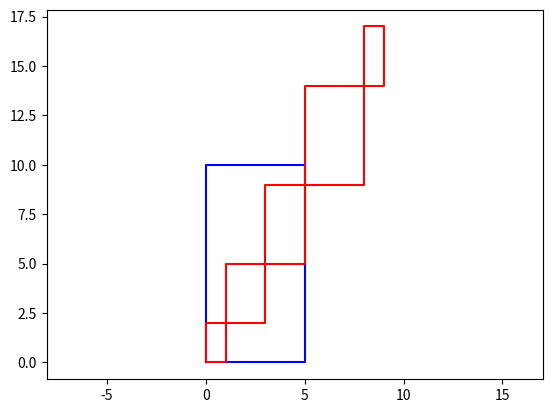

Source code (Python):
import random

# 适应度函数
def fitness_function(solution, square_sizes, container_size):
    container_width, container_height = container_size
    total_width, total_height = 0, 0

    for i, selected in enumerate(solution):
        if selected:
            width, height = square_sizes[i]
            if total_width + width <= container_width:
                total_width += width
                total_height = max(total_height, height)
            else:
                total_height += height
                total_width = width

    return total_width * total_height

# 遗传算法
def genetic_algorithm(population_size, chromosome_length, generations, square_sizes, container_size):
    population = [[random.randint(0, 1) for _ in range(chromosome_length)] for _ in range(population_size)]

    for _ in range(generations):
        offspring = []
        for _ in range(population_size):
            parent1, parent2 = random.sample(population, 2)
            crossover_point = random.randint(1, chromosome_length - 1)
            child = parent1[:crossover_point] + parent2[crossover_point:]
            offspring.append(child)

        population = offspring
        for solution in population:
            for i in range(chromosome_length):
                if random.random() < mutation_probability:
                    solution[i] = 1 if solution[i] == 0 else 0

    best_solution = max(population, key=lambda x: fitness_function(x, square_sizes, container_size))
    return best_solution

# 参数设置
population_size = 100
chromosome_length = 5
generations = 50
mutation_probability = 0.01

# 方形件和容器尺寸
square_sizes = [(1, 2), (2, 3), (2, 4), (3, 5), (1, 3)]
container_size = (5, 10)

import matplotlib.pyplot as plt

def visualize_solution(solution, square_sizes, container_size):
    container_width, container_height = container_size

    # 绘制容器边界
    plt.plot([0, container_width, container_width, 0, 0], [0, 0, container_height, container_height, 0], 'b-')

    # 绘制方形件（仅绘制最优解）
    x_coords = []
    y_coords = []
    for i, selected in enumerate(solution):
        if selected:
            width, height = square_sizes[i]
            x = sum(square_sizes[j][0] for j in range(i) if solution[j])
            y = sum(square_sizes[j][1] for j in range(i) if solution[j])
            plt.plot([x, x, x + width, x + width, x], [y, y + height, y + height, y, y], 'r-')
            x_coords.append(x)
            y_coords.append(y)

    plt.axis('equal')
    plt.show()

# 使用前面遗传算法得到的最优解进行可视化
best_solution = genetic_algorithm(population_size, chromosome_length, generations, square_sizes, container_size)
visualize_solution(best_solution, square_sizes, container_size)